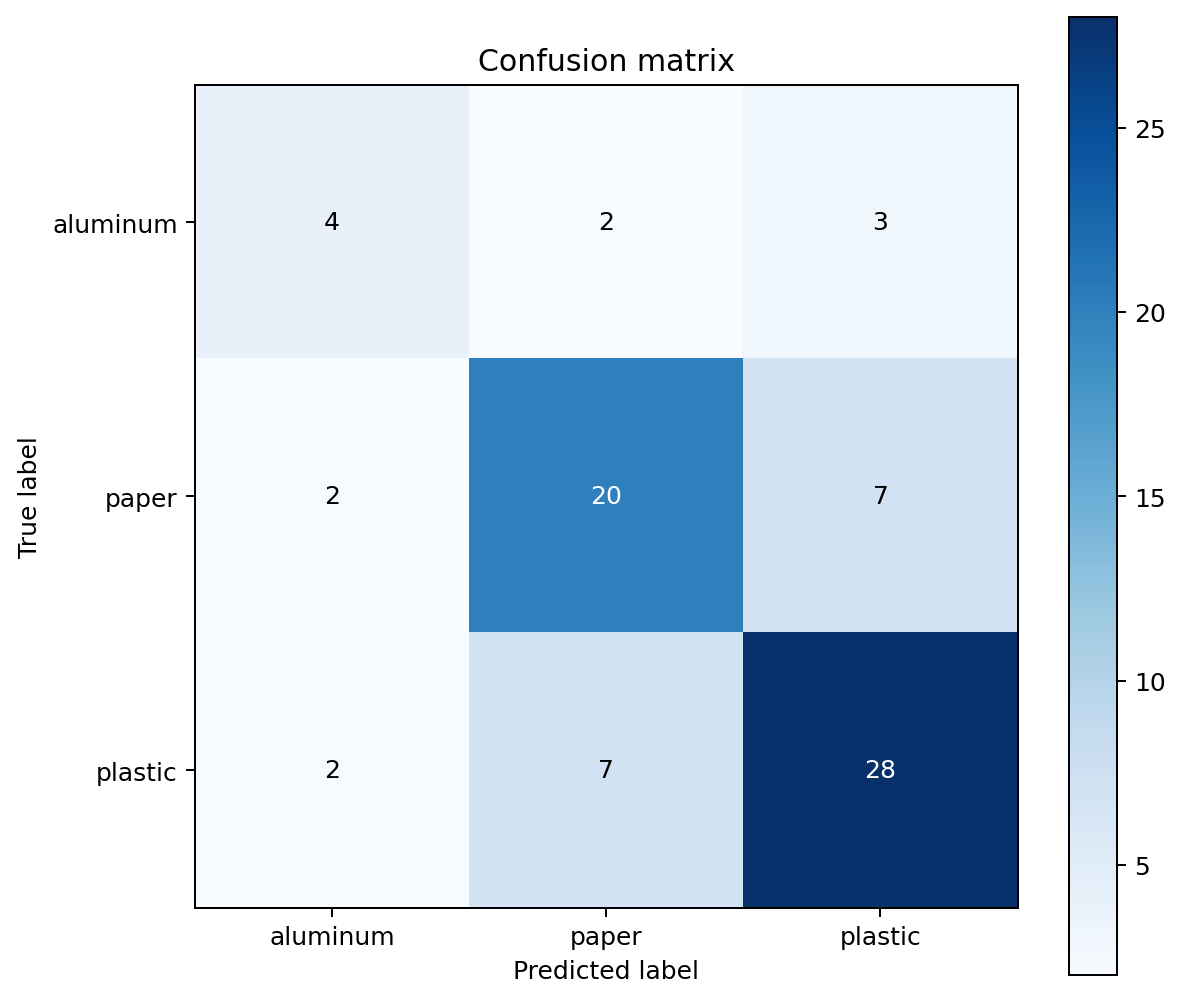

The table this chart was drawn from, first rows:
aluminum, paper, plastic
4, 2, 3
2, 20, 7
2, 7, 28
